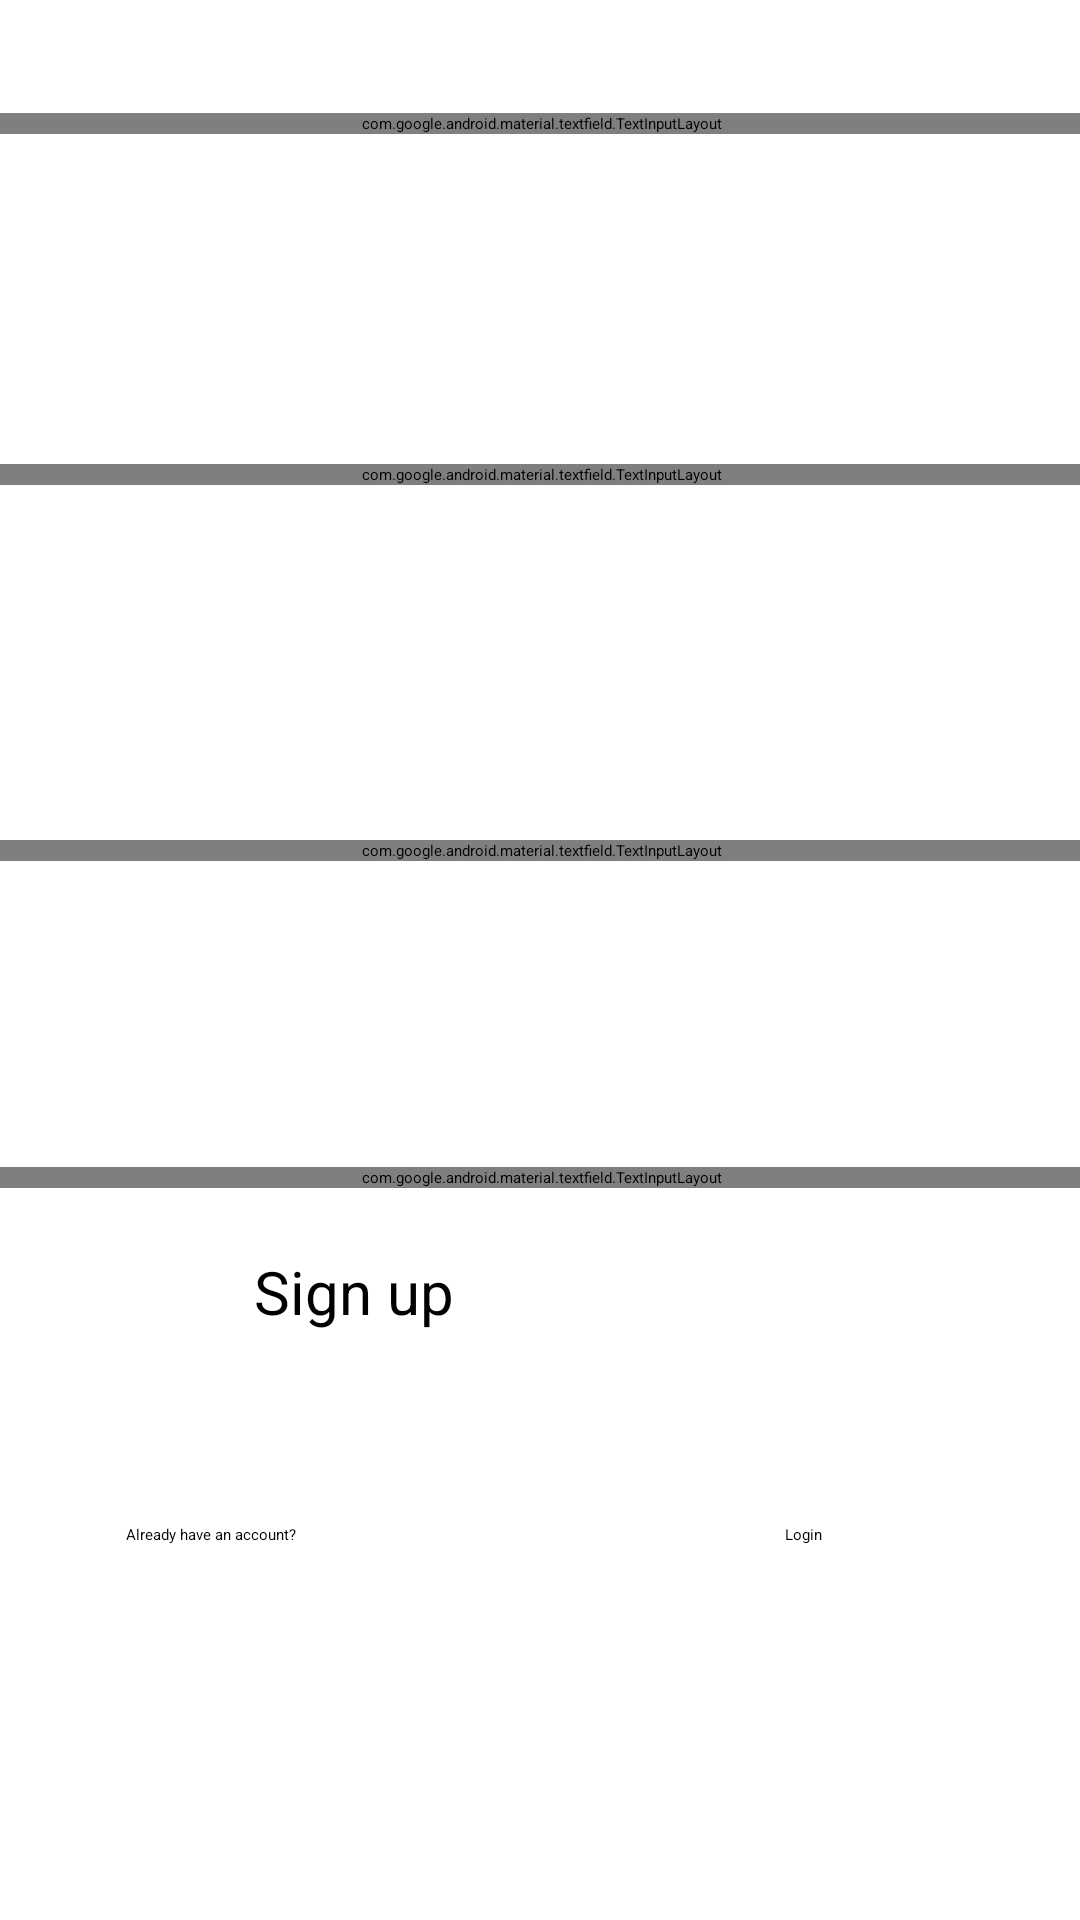

Reconstruct the res/layout file that produces this screen, plus the resources it refers to.
<!-- AndroidManifest.xml: application theme Theme.PROG7313_Part2 -->
<!-- res/layout/activity_register.xml -->
<?xml version="1.0" encoding="utf-8"?>
<androidx.constraintlayout.widget.ConstraintLayout xmlns:android="http://schemas.android.com/apk/res/android"
    xmlns:app="http://schemas.android.com/apk/res-auto"
    xmlns:tools="http://schemas.android.com/tools"
    android:id="@+id/main"
    android:layout_width="match_parent"
    android:layout_height="match_parent"
    tools:context=".register"
    android:backgroundTint="#F6F7F2">

        <TextView
            android:id="@+id/textView"
            android:layout_width="wrap_content"
            android:layout_height="wrap_content"
            android:layout_marginStart="172dp"
            android:layout_marginTop="70dp"
            android:layout_marginEnd="180dp"
            android:layout_marginBottom="640dp"
            android:fontFamily="sans-serif"
            android:text="Sign up"
            android:textSize="48sp"
            app:layout_constraintBottom_toBottomOf="parent"
            app:layout_constraintEnd_toEndOf="parent"
            app:layout_constraintHorizontal_bias="0.45"
            app:layout_constraintStart_toStartOf="parent"
            app:layout_constraintTop_toTopOf="parent"
            app:layout_constraintVertical_bias="0.0" />

        <com.google.android.material.textfield.TextInputLayout
            android:id="@+id/textInputLayout4"
            android:layout_width="409dp"
            android:layout_height="wrap_content"
            android:layout_marginStart="1dp"
            android:layout_marginTop="32dp"
            android:layout_marginEnd="1dp"
            app:layout_constraintEnd_toEndOf="parent"
            app:layout_constraintStart_toStartOf="parent"
            app:layout_constraintTop_toBottomOf="@+id/textView">

            <com.google.android.material.textfield.TextInputEditText
                android:id="@+id/name"
                android:layout_width="match_parent"
                android:layout_height="wrap_content"
                android:hint="Enter name" />
        </com.google.android.material.textfield.TextInputLayout>

        <com.google.android.material.textfield.TextInputLayout
            android:id="@+id/textInputLayout3"
            android:layout_width="409dp"
            android:layout_height="wrap_content"
            android:layout_marginStart="1dp"
            android:layout_marginTop="8dp"
            android:layout_marginEnd="1dp"
            android:layout_marginBottom="16dp"
            app:layout_constraintBottom_toTopOf="@+id/textInputLayout5"
            app:layout_constraintEnd_toEndOf="parent"
            app:layout_constraintStart_toStartOf="parent"
            app:layout_constraintTop_toBottomOf="@+id/textInputLayout4">

            <com.google.android.material.textfield.TextInputEditText
                android:id="@+id/surname"
                android:layout_width="match_parent"
                android:layout_height="58dp"
                android:hint="Enter surname" />
        </com.google.android.material.textfield.TextInputLayout>

        <com.google.android.material.textfield.TextInputLayout
            android:id="@+id/textInputLayout5"
            android:layout_width="409dp"
            android:layout_height="wrap_content"
            app:layout_constraintBottom_toTopOf="@+id/textInputLayout6"
            app:layout_constraintEnd_toEndOf="parent"
            app:layout_constraintStart_toStartOf="parent"
            app:layout_constraintTop_toBottomOf="@+id/textInputLayout3">

            <com.google.android.material.textfield.TextInputEditText
                android:id="@+id/email"
                android:layout_width="match_parent"
                android:layout_height="57dp"
                android:hint="Enter email" />
        </com.google.android.material.textfield.TextInputLayout>

        <com.google.android.material.textfield.TextInputLayout
            android:id="@+id/textInputLayout6"
            android:layout_width="409dp"
            android:layout_height="wrap_content"
            app:layout_constraintBottom_toTopOf="@+id/switch1"
            app:layout_constraintEnd_toEndOf="parent"
            app:layout_constraintStart_toStartOf="parent">

            <com.google.android.material.textfield.TextInputEditText
                android:id="@+id/password"
                android:layout_width="match_parent"
                android:layout_height="61dp"
                android:hint="Enter password"
                android:inputType="text|textPassword"
                android:password="false"
                android:textColorLink="#19A862" />
        </com.google.android.material.textfield.TextInputLayout>

        <Switch
            android:id="@+id/switch1"
            android:layout_width="260dp"
            android:layout_height="43dp"
            android:layout_marginStart="97dp"
            android:layout_marginEnd="94dp"
            android:layout_marginBottom="21dp"
            android:text="Enable 2FA?"
            android:textAppearance="@style/TextAppearance.AppCompat.Medium"
            app:layout_constraintBottom_toTopOf="@+id/button2"
            app:layout_constraintEnd_toEndOf="parent"
            app:layout_constraintStart_toStartOf="parent" />

        <Button
            android:id="@+id/button2"
            android:layout_width="200dp"
            android:layout_height="60dp"
            android:layout_marginStart="116dp"
            android:layout_marginTop="21dp"
            android:layout_marginEnd="107dp"
            android:backgroundTint="#046200"
            android:textSize="20sp"
            android:text="Sign up"
            app:layout_constraintEnd_toEndOf="parent"
            app:layout_constraintStart_toStartOf="parent"
            app:layout_constraintTop_toBottomOf="@+id/switch1" />

    <TextView
        android:id="@+id/textView2"
        android:layout_width="215dp"
        android:layout_height="36dp"
        android:layout_marginStart="42dp"
        android:layout_marginTop="31dp"
        android:layout_marginEnd="43dp"
        android:layout_marginBottom="96dp"
        android:clickable="true"
        android:text="Already have an account?"
        android:textAppearance="@style/TextAppearance.AppCompat.Medium"
        app:layout_constraintBottom_toBottomOf="parent"
        app:layout_constraintEnd_toEndOf="parent"
        app:layout_constraintHorizontal_bias="0.0"
        app:layout_constraintStart_toStartOf="parent"
        app:layout_constraintTop_toBottomOf="@+id/button2" />

    <TextView
        android:id="@+id/LoginLink"
        android:layout_width="80dp"
        android:layout_height="36dp"
        android:layout_marginStart="30dp"
        android:layout_marginEnd="44dp"
        android:layout_marginBottom="96dp"
        android:clickable="true"
        android:text="Login"
        android:textAppearance="@style/TextAppearance.AppCompat.Medium"
        app:layout_constraintBottom_toBottomOf="parent"
        app:layout_constraintEnd_toEndOf="parent"
        app:layout_constraintStart_toEndOf="@+id/textView2"
        app:layout_constraintTop_toBottomOf="@+id/button2"
        app:layout_constraintVertical_bias="1.0" />

</androidx.constraintlayout.widget.ConstraintLayout>
<!-- resources referenced by this layout -->
<resources>

</resources>
